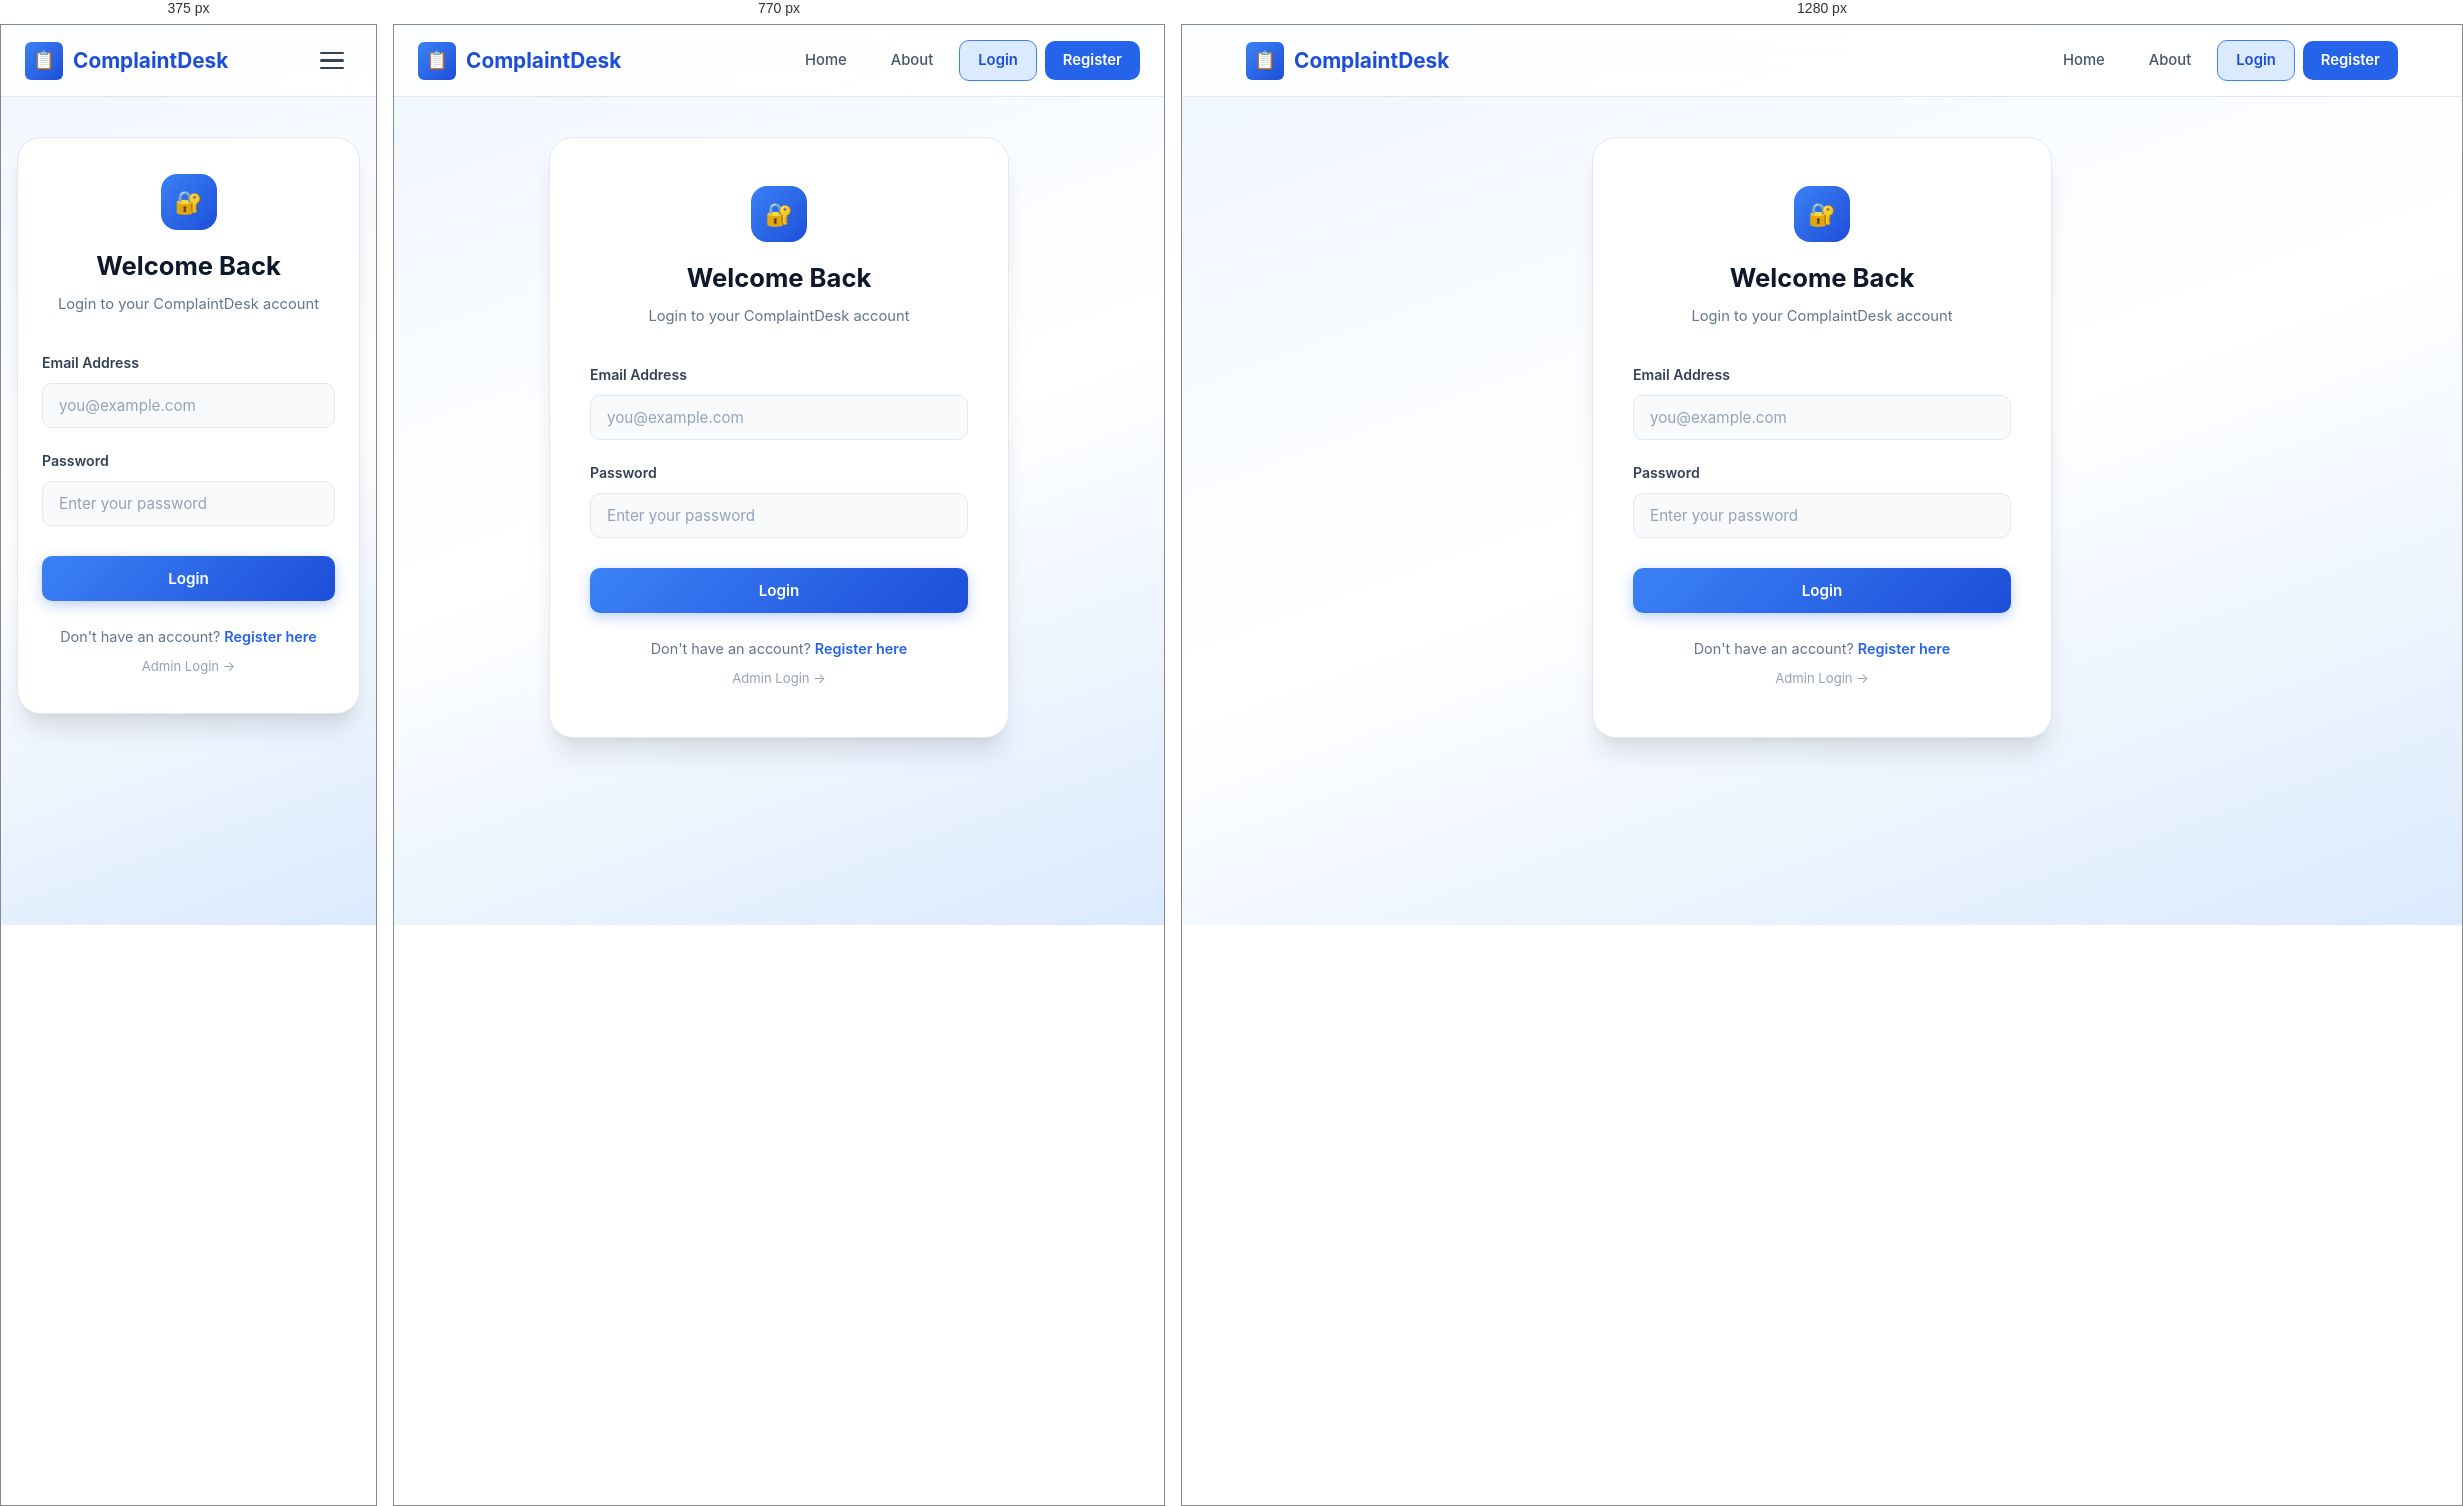
Rendered at 375 px, 770 px and 1280 px, left to right.

<!-- file: login.html -->
<!DOCTYPE html>
<html lang="en">
<head>
  <meta charset="UTF-8">
  <meta name="viewport" content="width=device-width, initial-scale=1.0">
  <meta name="description" content="Login to ComplaintDesk to manage your complaints.">
  <title>Login — ComplaintDesk</title>
  <link rel="stylesheet" href="/css/style.css">
</head>
<body>

  <!-- Navbar -->
  <nav class="navbar" id="navbar">
    <div class="container">
      <a href="/" class="nav-brand">
        <span class="brand-icon">📋</span>
        ComplaintDesk
      </a>
      <div class="nav-links" id="navLinks">
        <a href="/">Home</a>
        <a href="/about.html">About</a>
        <a href="/login.html" class="btn-nav-outline active">Login</a>
        <a href="/register.html" class="btn-nav">Register</a>
      </div>
      <button class="nav-toggle" id="navToggle" aria-label="Toggle navigation">
        <span></span><span></span><span></span>
      </button>
    </div>
  </nav>

  <!-- Login Form -->
  <section class="auth-page">
    <div class="auth-card">
      <div class="auth-header">
        <div class="auth-icon">🔐</div>
        <h2>Welcome Back</h2>
        <p>Login to your ComplaintDesk account</p>
      </div>

      <div class="alert" id="alertBox"></div>

      <form id="loginForm" novalidate>
        <div class="form-group">
          <label for="email">Email Address</label>
          <input type="email" id="email" name="email" class="form-control" placeholder="you@example.com" required>
        </div>
        <div class="form-group">
          <label for="password">Password</label>
          <input type="password" id="password" name="password" class="form-control" placeholder="Enter your password" required>
        </div>
        <button type="submit" class="btn btn-primary" style="width:100%;margin-top:8px;" id="loginBtn">
          Login
        </button>
      </form>

      <p style="text-align:center;margin-top:24px;font-size:0.9rem;color:var(--gray-500);">
        Don't have an account? <a href="/register.html" style="color:var(--primary-600);font-weight:600;">Register here</a>
      </p>
      <p style="text-align:center;margin-top:8px;font-size:0.82rem;color:var(--gray-400);">
        <a href="/admin-login.html" style="color:var(--gray-400);">Admin Login →</a>
      </p>
    </div>
  </section>

  <script src="/js/navbar.js"></script>
  <script src="/js/login.js"></script>
</body>
</html>


/* @media block from css/style.css */
@media (max-width: 900px) {
  .hero .container {
    grid-template-columns: 1fr;
    gap: 40px;
    text-align: center;
  }

  .hero-content h1 {
    font-size: 2.4rem;
  }

  .hero-content p {
    margin-left: auto;
    margin-right: auto;
  }

  .hero-actions {
    justify-content: center;
  }

  .hero-illustration {
    order: -1;
  }

  .features-grid {
    grid-template-columns: 1fr 1fr;
  }

  .about-grid {
    grid-template-columns: 1fr;
  }

  .table-wrapper {
    overflow-x: auto;
  }
}

/* @media block from css/style.css */
@media (max-width: 640px) {
  .nav-links {
    position: fixed;
    top: var(--nav-height);
    left: 0;
    right: 0;
    background: rgba(255,255,255,0.97);
    backdrop-filter: blur(16px);
    padding: 20px 24px;
    flex-direction: column;
    border-bottom: 1px solid var(--border);
    box-shadow: var(--shadow-lg);
    transform: translateY(-120%);
    opacity: 0;
    transition: all 0.35s ease;
    pointer-events: none;
  }

  .nav-links.open {
    transform: translateY(0);
    opacity: 1;
    pointer-events: all;
  }

  .nav-links a {
    width: 100%;
    text-align: center;
    padding: 12px;
  }

  .nav-toggle {
    display: flex;
    flex-direction: column;
  }

  .hero-content h1 {
    font-size: 2rem;
  }

  .features-grid {
    grid-template-columns: 1fr;
  }

  .auth-card {
    padding: 36px 24px;
    margin: 0 16px;
  }

  .raise-card {
    padding: 32px 20px;
    margin: 0 16px;
  }

  .dashboard-header {
    flex-direction: column;
    align-items: flex-start;
  }

  .contact-details {
    flex-direction: column;
    align-items: center;
  }

  .contact-section {
    padding: 32px 20px;
  }
}